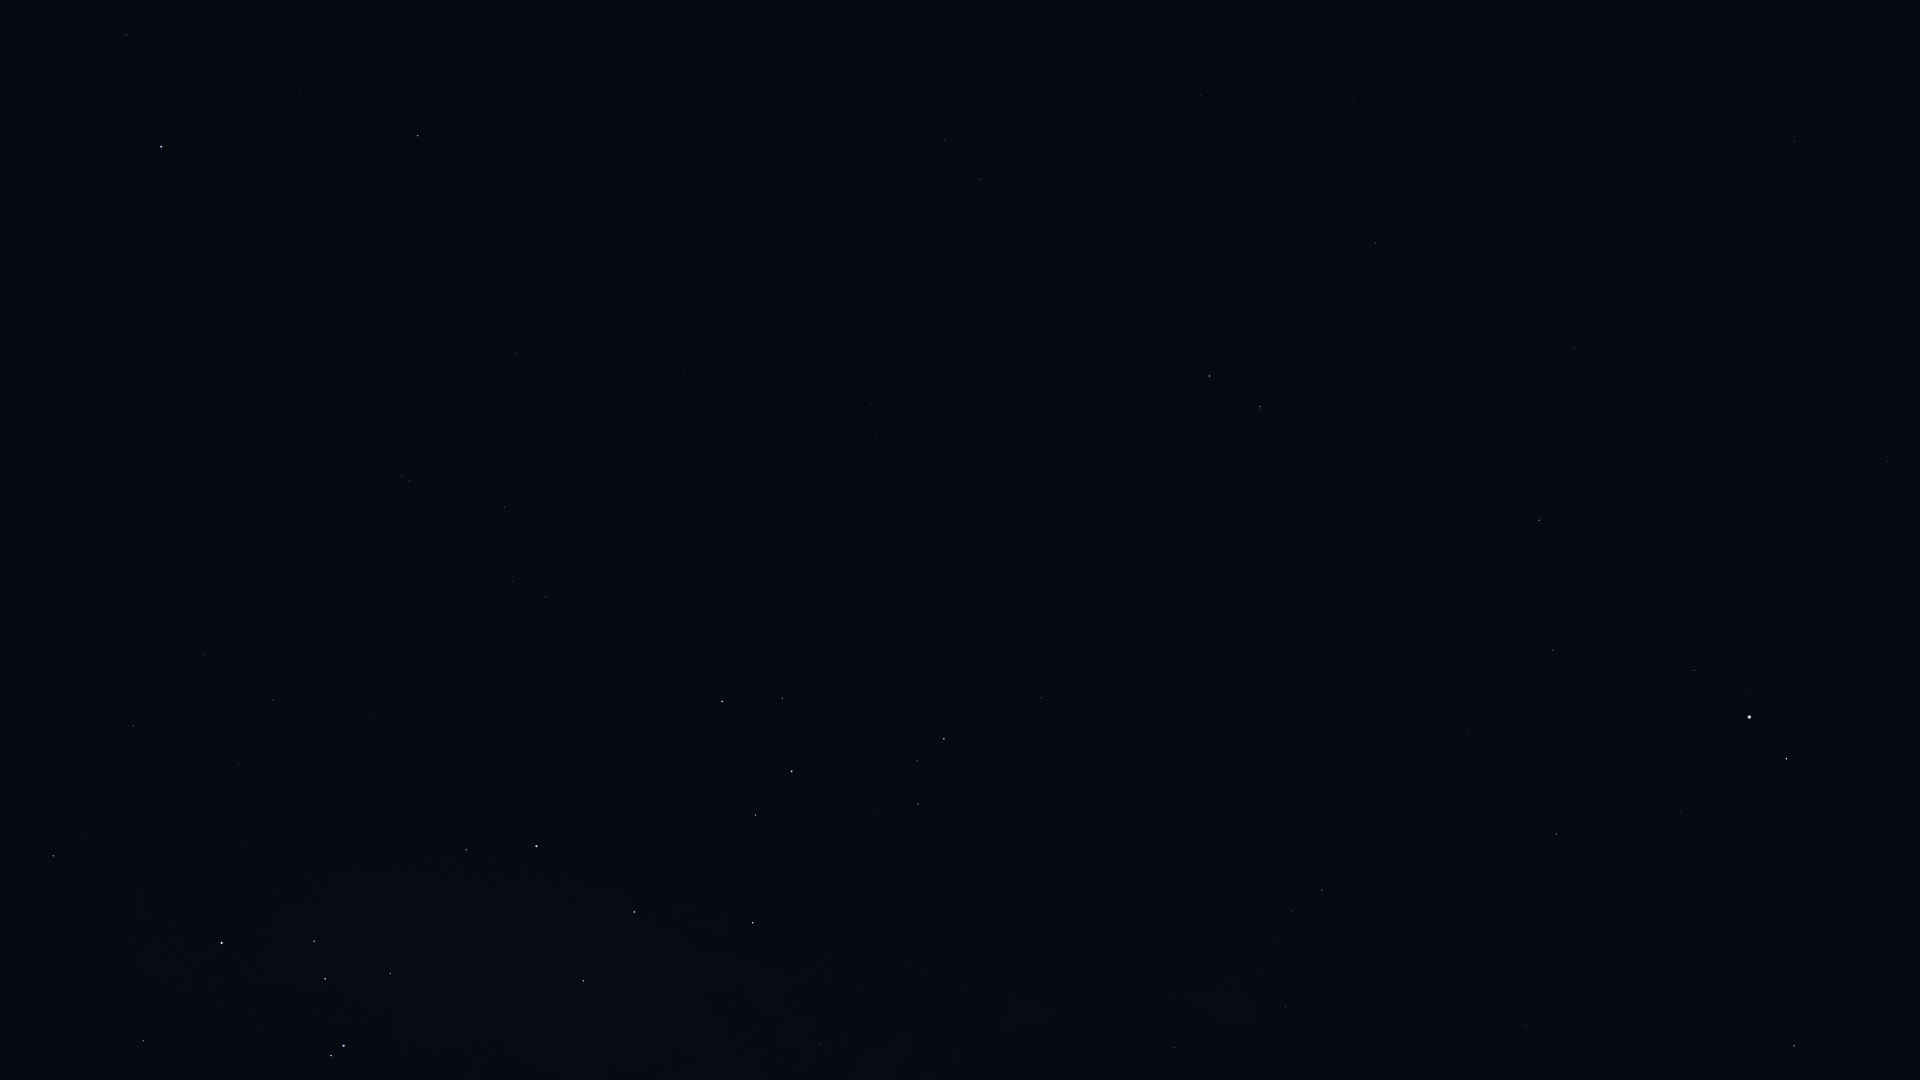

Data behind this chart, as committed beside it:
Star_ID, Name, X, Y
83547, Rapeto, 118, 1070
84143, HIP 84143, 143, 1041
84787, Inquill, 50, 921
85696, Lesath, 331, 1056
85792, HIP 85792, 53, 856
85927, Shaula, 344, 1046
86228, Sargas, 222, 943
86796, Cervantes, 41, 781
87261, Fuyue, 390, 973
88414, Pincoya, 619, 1016
88635, Alnasl, 583, 981
88714, HIP 88714, 133, 726
89341, Polis, 820, 1045
89931, Kaus Media, 634, 912
90185, Kaus Australis, 536, 846
90422, HIP 90422, 273, 700
90496, Kaus Borealis, 753, 923
90568, HIP 90568, 204, 655
90595, HIP 90595, 1010, 1024
90887, HIP 90887, 431, 749
91117, HIP 91117, 1174, 1048
91875, HIP 91875, 487, 712
92175, HIP 92175, 1285, 1007
92202, HIP 92202, 1263, 997
92761, Ainalrami, 872, 809
92814, HIP 92814, 1042, 869
92855, Nunki, 792, 771
92895, Kaveh, 1526, 1030
92946, Alya, 1526, 1026
92953, HIP 92953, 408, 612
92989, HIP 92989, 535, 662
93085, HIP 93085, 918, 804
93174, HIP 93174, 545, 655
93506, Ascella, 722, 702
93542, HIP 93542, 434, 588
93683, HIP 93683, 917, 761
93747, Okab, 1794, 1046
93825, HIP 93825, 560, 619
94005, HIP 94005, 482, 579
94114, Meridiana, 545, 597
94141, Albaldah, 944, 739
94160, HIP 94160, 512, 582
94645, Gumala, 880, 682
94820, HIP 94820, 1008, 712
95124, Belel, 904, 657
95168, HIP 95168, 1041, 698
95241, Arkab Prior, 409, 481
95262, Sika, 687, 574
95294, Arkab Posterior, 402, 476
95347, Rukbat, 504, 507
96078, Uruk, 1915, 895
96406, HIP 96406, 903, 568
97278, Tarazed, 1786, 759
97649, Altair, 1749, 717
97938, Libertas, 1745, 692
98032, HIP 98032, 517, 354
98036, Alshain, 1694, 671
98066, Terebellum, 896, 450
98412, HIP 98412, 684, 374
99711, Phoenicia, 1542, 503
... 17 more rows
